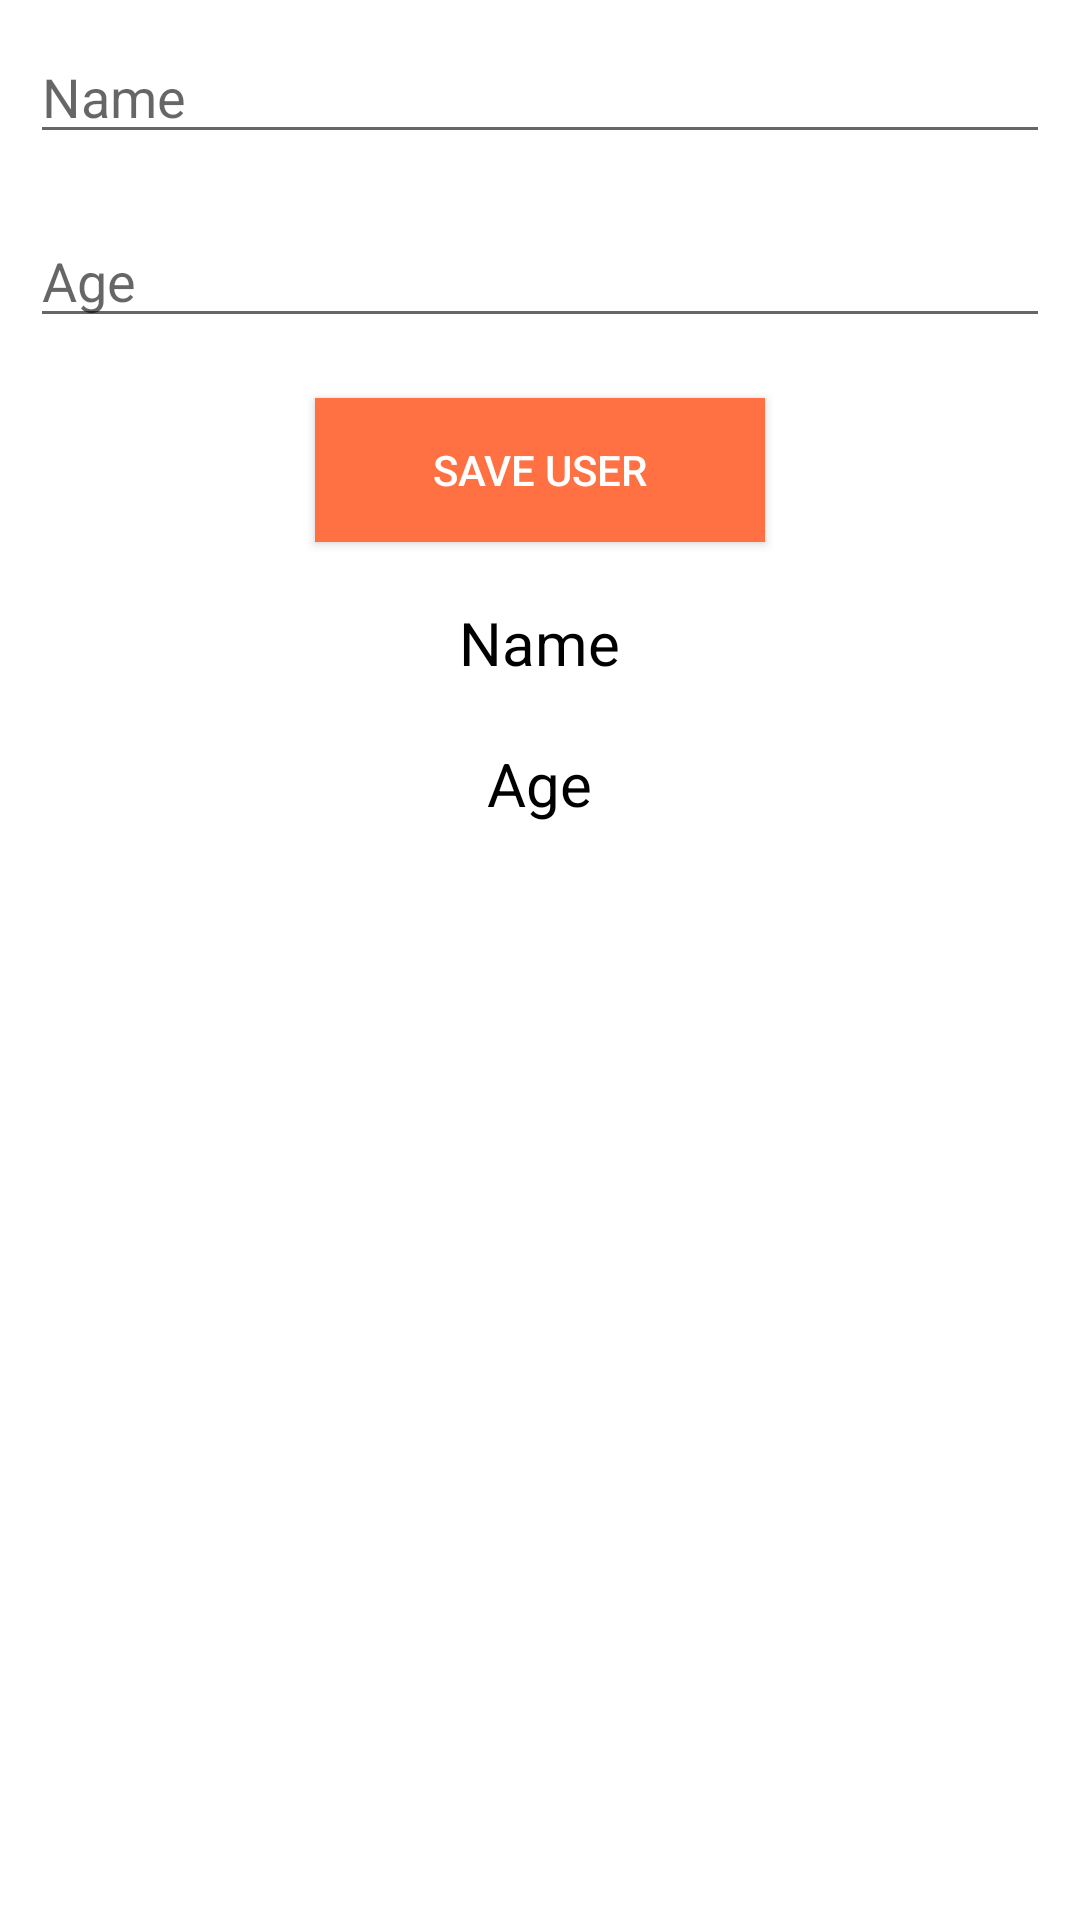

Produce the Android XML layout that renders to this screen, including the resource entries it uses.
<!-- AndroidManifest.xml: application theme Theme.ImplementRetrofitBasicAuthentication -->
<!-- res/layout/activity_main.xml -->
<?xml version="1.0" encoding="utf-8"?>

<LinearLayout
    xmlns:android="http://schemas.android.com/apk/res/android"
    xmlns:tools="http://schemas.android.com/tools"
    android:layout_width="match_parent"
    android:layout_height="match_parent"
    android:gravity="center_horizontal"
    android:orientation="vertical"
    tools:context=".MainActivity">

    <EditText
        android:id="@+id/et_name"
        android:layout_width="match_parent"
        android:layout_height="wrap_content"
        android:layout_margin="10dp"
        android:layout_marginTop="20dp"
        android:ems="10"
        android:hint="Name" />

    <EditText
        android:id="@+id/et_age"
        android:layout_width="match_parent"
        android:layout_height="wrap_content"
        android:layout_margin="10dp"
        android:ems="10"
        android:hint="Age"
        android:inputType="number" />

    <Button
        android:id="@+id/btn_save"
        android:layout_width="150dp"
        android:layout_height="wrap_content"
        android:layout_margin="10dp"
        android:background="#FF7043"
        android:padding="10dp"
        android:text="Save user"
        android:textColor="@android:color/white" />

    <TextView
        android:id="@+id/tv_name"
        android:layout_width="wrap_content"
        android:layout_height="wrap_content"
        android:layout_margin="10dp"
        android:text="Name"
        android:textColor="@android:color/black"
        android:textSize="20sp" />

    <TextView
        android:id="@+id/tv_age"
        android:layout_width="wrap_content"
        android:layout_height="wrap_content"
        android:layout_margin="10dp"
        android:text="Age"
        android:textColor="@android:color/black"
        android:textSize="20sp" />

</LinearLayout>
<!-- resources referenced by this layout -->
<resources>
  <style name="Theme.ImplementRetrofitBasicAuthentication" parent="Theme.MaterialComponents.DayNight.DarkActionBar">
          
          <item name="colorPrimary">@color/purple_500</item>
          <item name="colorPrimaryVariant">@color/purple_700</item>
          <item name="colorOnPrimary">@color/white</item>
          
          <item name="colorSecondary">@color/teal_200</item>
          <item name="colorSecondaryVariant">@color/teal_700</item>
          <item name="colorOnSecondary">@color/black</item>
          
          <item name="android:statusBarColor" tools:targetApi="l">?attr/colorPrimaryVariant</item>
          
      </style>
  <!-- not gathered from this repository: default colours our renderer supplied (Android Studio template values) -->
  <color name="purple_500">#FF6200EE</color>
  <color name="purple_700">#FF3700B3</color>
  <color name="teal_200">#FF03DAC5</color>
  <color name="teal_700">#FF018786</color>
  <color name="black">#FF000000</color>
  <color name="white">#FFFFFFFF</color>
</resources>
